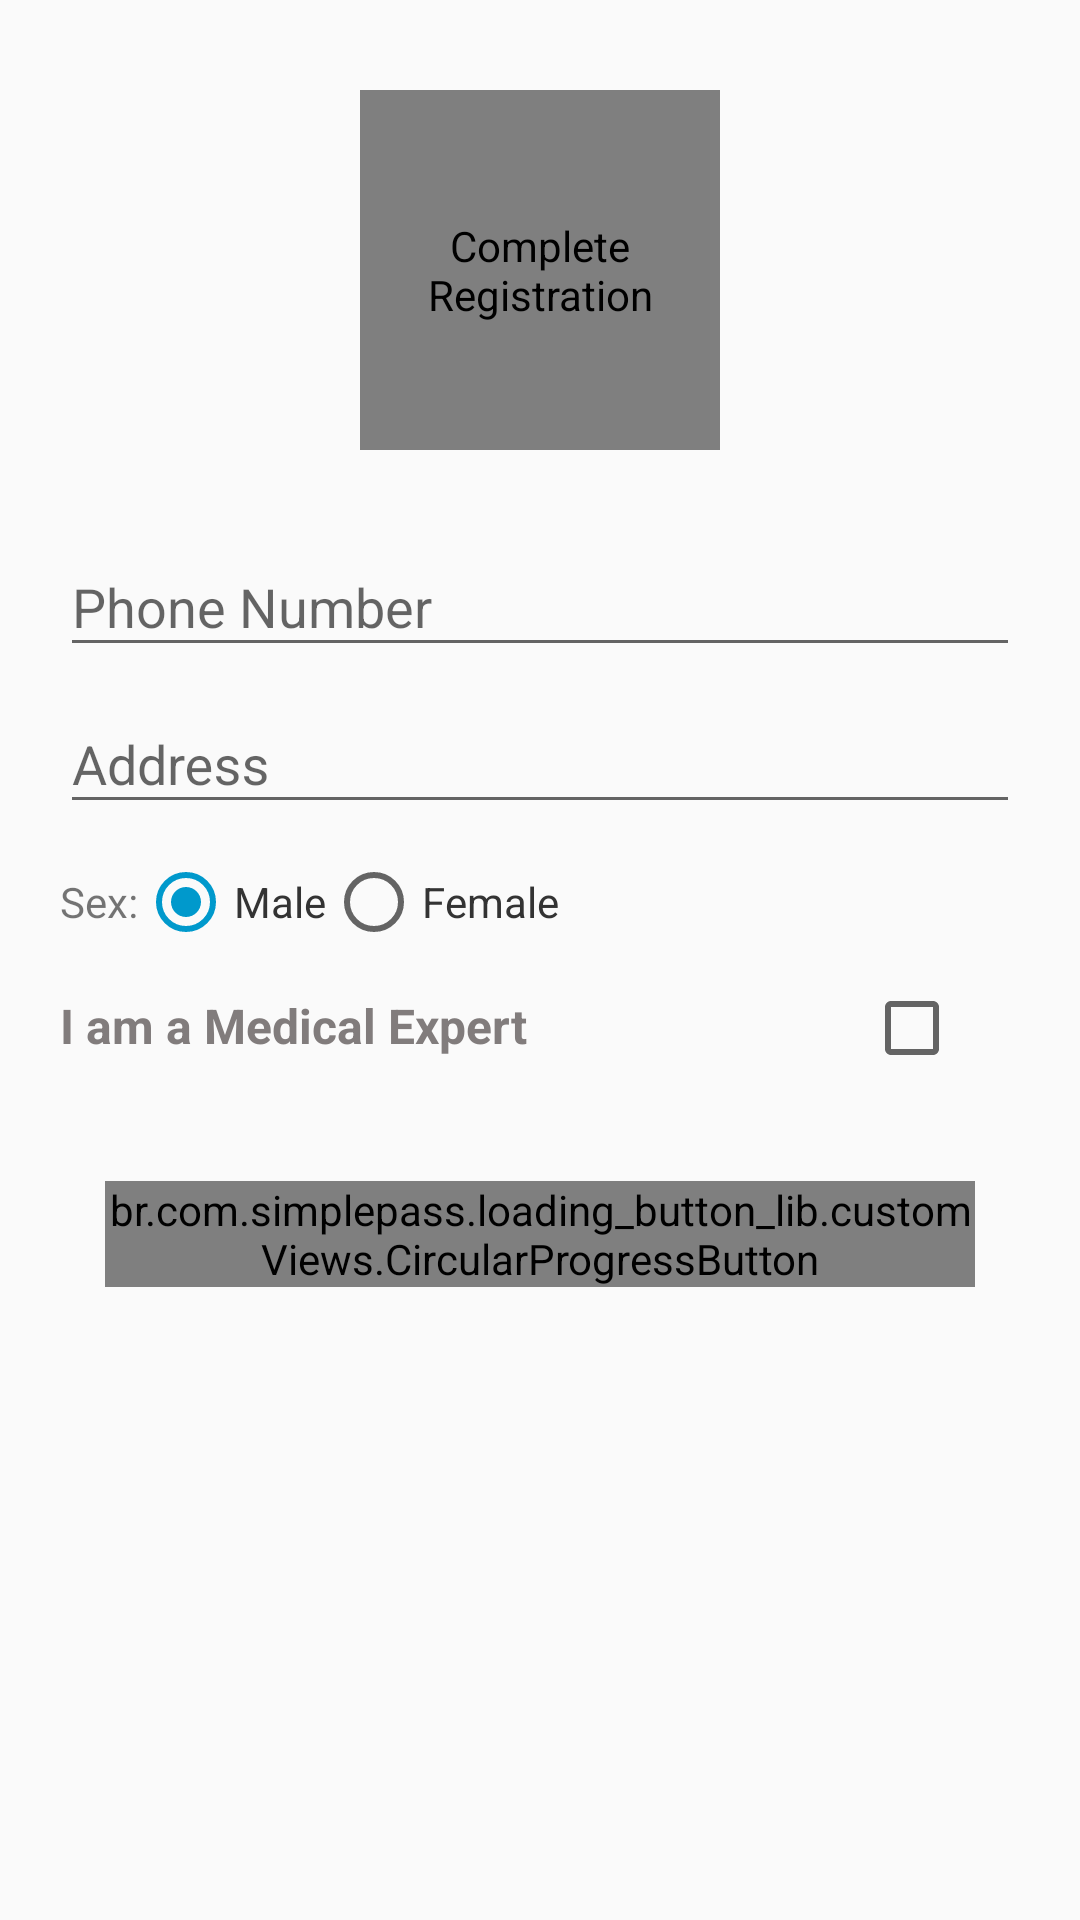

Produce the Android XML layout that renders to this screen, including the resource entries it uses.
<!-- AndroidManifest.xml: application theme AppTheme -->
<!-- res/layout/activity_complete_reg.xml -->
<?xml version="1.0" encoding="utf-8"?>
<ScrollView xmlns:android="http://schemas.android.com/apk/res/android"
    xmlns:app="http://schemas.android.com/apk/res-auto"
    xmlns:tools="http://schemas.android.com/tools"
    android:padding="20dp"
    android:layout_width="match_parent"
    android:layout_height="match_parent"
    tools:context="com.example.root.lifeline.Profiles.CompleteReg">


    <LinearLayout
        android:layout_width="match_parent"
        android:layout_height="wrap_content"
        android:orientation="vertical"
        android:weightSum="1">

        <de.hdodenhof.circleimageview.CircleImageView
            android:id="@+id/imgAddCustomerImage"
            android:layout_gravity="center_horizontal"
            android:layout_width="120dp"
            android:layout_height="120dp"
            android:layout_marginTop="10dp"
            android:layout_marginBottom="20dp"
            android:src="@drawable/add"
            android:padding="10dp"
            app:civ_border_color="#fff"
            app:civ_border_width="2dp"
            app:civ_fill_color="#e8e8e8"
            android:contentDescription="Complete Registration" />

        <android.support.design.widget.TextInputLayout
            android:layout_width="match_parent"
            android:layout_height="wrap_content">

            <EditText
                android:id="@+id/txtCustomerPhoneNumber"
                android:layout_width="match_parent"
                android:layout_height="wrap_content"
                android:hint="Phone Number"
                android:lines="1"
                android:maxLines="1"
                android:inputType="phone"/>

        </android.support.design.widget.TextInputLayout>

        <android.support.design.widget.TextInputLayout
            android:layout_width="match_parent"
            android:layout_height="wrap_content">

            <EditText
                android:id="@+id/txtAddress"
                android:layout_width="match_parent"
                android:layout_height="wrap_content"
                android:hint="Address"
                android:inputType="text"/>

        </android.support.design.widget.TextInputLayout>

        <LinearLayout
            android:layout_width="match_parent"
            android:layout_height="wrap_content"
            android:layout_marginTop="10dp"
            android:gravity="center_vertical"
            android:orientation="horizontal">

            <TextView
                android:layout_width="wrap_content"
                android:layout_height="wrap_content"
                android:text="Sex:" />

            <RadioGroup
                android:id="@+id/rdgSex"
                android:orientation="horizontal"
                android:layout_width="match_parent"
                android:layout_height="wrap_content">

                <RadioButton
                    android:id="@+id/rdMale"
                    android:textColor="#333"
                    android:text="Male"
                    android:checked="true"
                    android:layout_width="wrap_content"
                    android:layout_height="wrap_content" />

                <RadioButton
                    android:id="@+id/rdFemale"
                    android:textColor="#333"
                    android:text="Female"
                    android:layout_width="wrap_content"
                    android:layout_height="wrap_content" />

            </RadioGroup>

        </LinearLayout>

        <LinearLayout
            android:layout_width="match_parent"
            android:layout_height="wrap_content"
            android:orientation="horizontal">

            <TextView
                android:textStyle="bold"
                android:textSize="16sp"
                android:textColor="#817c7c"
                android:layout_marginTop="10dp"
                android:layout_width="0dp"
                android:layout_weight="1"
                android:layout_height="wrap_content"
                android:text="@string/i_am_a_medical_expert"
                android:textAlignment="textStart"/>
            <CheckBox
                android:layout_marginTop="10dp"
                android:id="@+id/chkMedical"
                android:layout_width="wrap_content"
                android:layout_marginRight="20dp"
                android:layout_height="wrap_content" />

        </LinearLayout>

        <Spinner
            android:id="@+id/spinnerMedicalFields"
            android:background="@drawable/spinner_bg"
            android:spinnerMode="dropdown"
            android:layout_width="match_parent"
            android:layout_marginTop="15dp"
            android:layout_marginRight="70dp"
            android:layout_height="0dp"
            android:layout_weight="1" />

        <br.com.simplepass.loading_button_lib.customViews.CircularProgressButton
            android:id="@+id/loginBtn"
            android:layout_width="match_parent"
            android:layout_height="wrap_content"
            android:layout_marginLeft="15dp"
            android:layout_marginRight="15dp"
            android:layout_marginTop="20dp"
            android:background="@color/colorAccent"
            android:layout_gravity="center_horizontal"
            android:text="log in"
            android:textColor="#fff"
            app:spinning_bar_color="#fff"
            app:spinning_bar_padding="6dp"
            app:spinning_bar_width="4dp" />


    </LinearLayout>
</ScrollView>
<!-- resources referenced by this layout -->
<resources>
  <color name="colorAccent">#09c</color>
  <string name="i_am_a_medical_expert">I am a Medical Expert</string>
  <style name="AppTheme" parent="Theme.AppCompat.Light.DarkActionBar">
          
          <item name="colorPrimary">@color/colorPrimary</item>
          <item name="colorPrimaryDark">@color/colorPrimaryDark</item>
          <item name="colorAccent">@color/colorAccent</item>
      </style>
  <color name="colorPrimary">#09c</color>
  <color name="colorPrimaryDark">#09c</color>
</resources>
